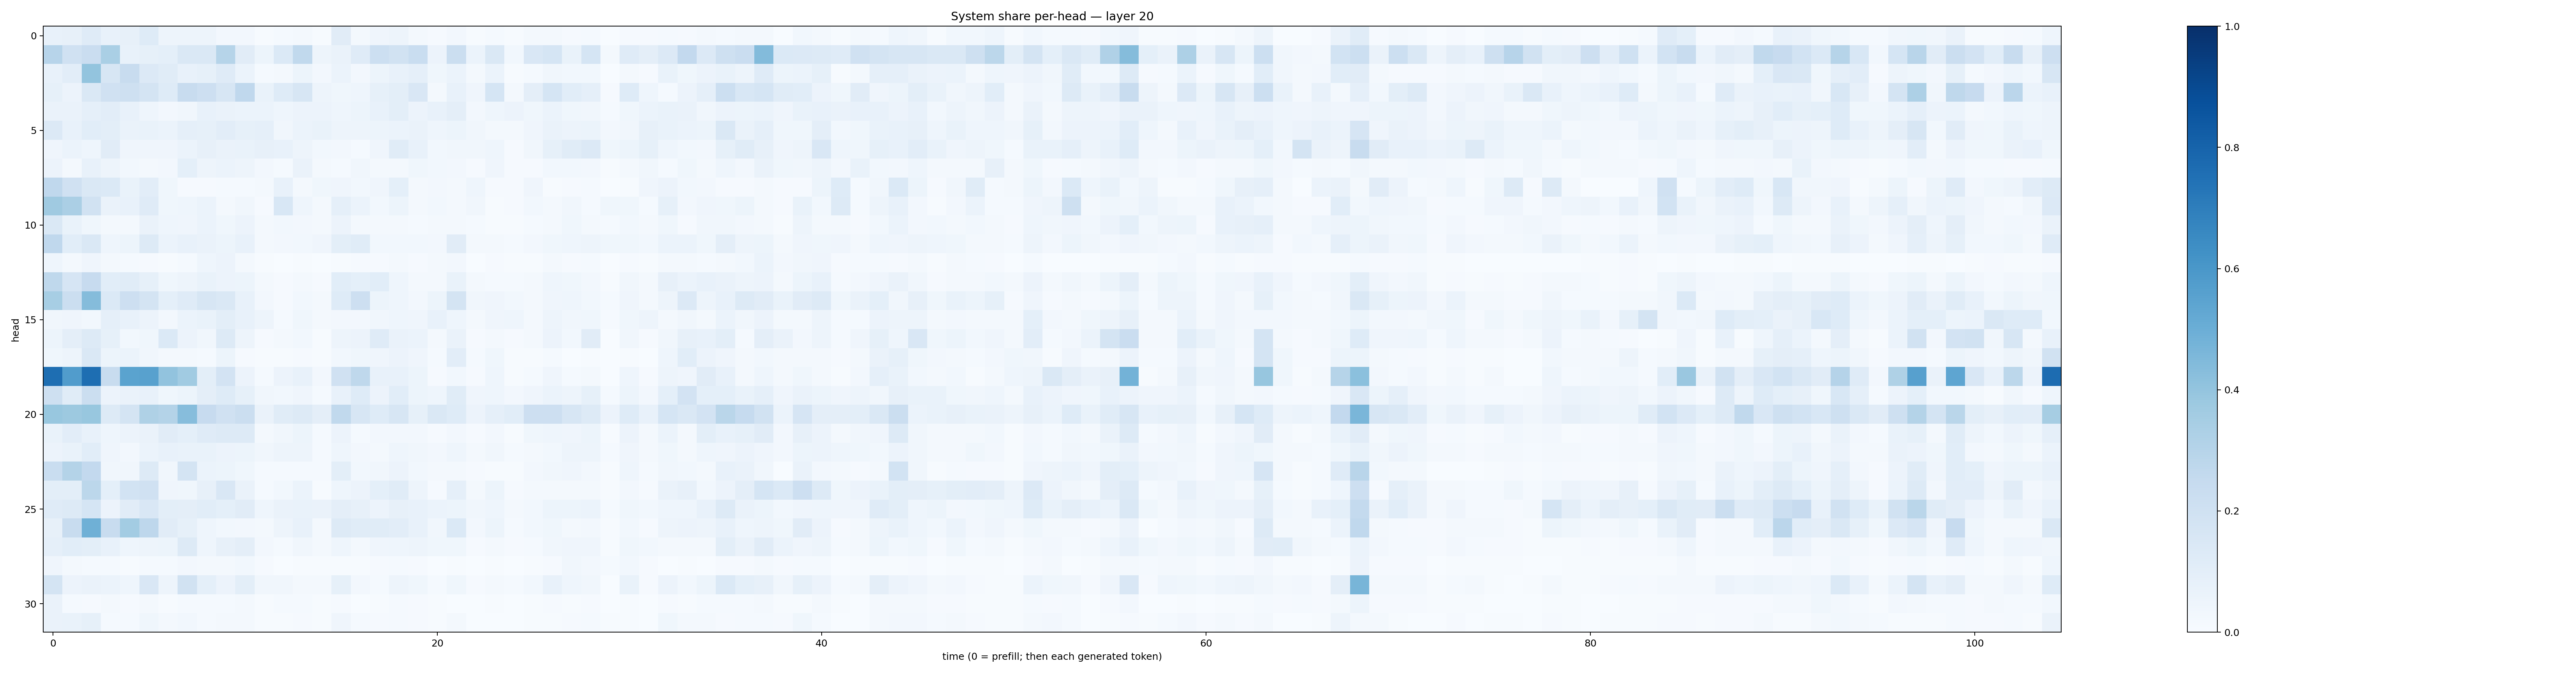

The table this chart was drawn from, first rows:
0.07328178, 0.07956457, 0.11994862, 0.072421856, 0.079858445, 0.12465735, 0.049246155, 0.050218347, 0.04864627, 0.026427267, 0.025431922, 0.0071996837, 0.013870766, 0.017029248, 0.0067312717, 0.11024257, 0.022094112, 0.042296637, 0.048394136, 0.018623186, 0.008668618, 0.024407936, 0.006007685, 0.012821055
0.2956, 0.1968, 0.2296, 0.3382, 0.07629, 0.08351, 0.09151, 0.1441, 0.1478, 0.2981, 0.1109, 0.05463, 0.1368, 0.2622, 0.04726, 0.06295, 0.1208, 0.2156, 0.194, 0.2307, 0.05515, 0.2223, 0.06237, 0.1437
0.0736, 0.1052, 0.4003, 0.1616, 0.2384, 0.133, 0.1164, 0.07541, 0.08248, 0.1178, 0.06231, 0.01194, 0.01871, 0.05327, 0.02349, 0.06196, 0.02617, 0.05155, 0.07181, 0.08962, 0.03762, 0.06005, 0.01929, 0.05933
0.08435, 0.05612, 0.1409, 0.1976, 0.2093, 0.1758, 0.1234, 0.2353, 0.212, 0.1599, 0.2661, 0.0677, 0.1241, 0.1567, 0.05036, 0.03652, 0.04594, 0.08337, 0.09979, 0.1522, 0.01935, 0.07568, 0.03939, 0.1698
0.0627, 0.06368, 0.08602, 0.1034, 0.07543, 0.04649, 0.02405, 0.03254, 0.07623, 0.06452, 0.06065, 0.06041, 0.04526, 0.05811, 0.05664, 0.04528, 0.05082, 0.07436, 0.1003, 0.05617, 0.07223, 0.0964, 0.02526, 0.04325
0.1345, 0.07306, 0.1063, 0.09875, 0.06262, 0.06857, 0.0597, 0.08853, 0.08239, 0.1029, 0.08362, 0.08631, 0.0345, 0.06069, 0.06918, 0.04806, 0.04929, 0.05348, 0.06137, 0.06455, 0.04666, 0.05194, 0.03382, 0.02262
0.04274, 0.06235, 0.04358, 0.1097, 0.04226, 0.04162, 0.04102, 0.05875, 0.07962, 0.06392, 0.06895, 0.08069, 0.07547, 0.05034, 0.02743, 0.02353, 0.01359, 0.04082, 0.1155, 0.07042, 0.0277, 0.03181, 0.03277, 0.043
0.05535, 0.02174, 0.07444, 0.05075, 0.02909, 0.02176, 0.02514, 0.09008, 0.05002, 0.06194, 0.04865, 0.02551, 0.01558, 0.06413, 0.01771, 0.01355, 0.03301, 0.01938, 0.0219, 0.03569, 0.03052, 0.02371, 0.01118, 0.04172
0.2663, 0.1986, 0.146, 0.1372, 0.06976, 0.1027, 0.03707, 0.01049, 0.008389, 0.01383, 0.01399, 0.01684, 0.07296, 0.01709, 0.03621, 0.04279, 0.03091, 0.03959, 0.09131, 0.01925, 0.02418, 0.0181, 0.04652, 0.008986
0.3711, 0.3322, 0.1886, 0.06328, 0.07443, 0.1194, 0.03601, 0.04603, 0.06059, 0.02095, 0.03452, 0.0115, 0.1545, 0.04357, 0.02044, 0.08792, 0.05994, 0.02815, 0.05256, 0.01811, 0.0275, 0.0215, 0.03422, 0.007229
0.1432, 0.06658, 0.0368, 0.0196, 0.01772, 0.06399, 0.04312, 0.04276, 0.05871, 0.03609, 0.0568, 0.01941, 0.029, 0.02462, 0.02268, 0.05712, 0.02128, 0.0201, 0.02177, 0.01516, 0.01619, 0.0198, 0.01399, 0.007808
0.2688, 0.1075, 0.1473, 0.04582, 0.05467, 0.1294, 0.05984, 0.0721, 0.06559, 0.05207, 0.07723, 0.01819, 0.02468, 0.02893, 0.042, 0.09828, 0.1163, 0.02878, 0.03028, 0.0308, 0.02632, 0.1094, 0.01613, 0.01723
0.04515, 0.01799, 0.04202, 0.02299, 0.01259, 0.009569, 0.006353, 0.01544, 0.04307, 0.05633, 0.01903, 0.005727, 0.00343, 0.005346, 0.00244, 0.00667, 0.009548, 0.01157, 0.0176, 0.008156, 0.01648, 0.02649, 0.003362, 0.009132
0.2701, 0.167, 0.2432, 0.1082, 0.1154, 0.08308, 0.03582, 0.04917, 0.06856, 0.05773, 0.05207, 0.01794, 0.009484, 0.01614, 0.01065, 0.1081, 0.0904, 0.1073, 0.0456, 0.0209, 0.01809, 0.06801, 0.01999, 0.01384
0.3452, 0.2231, 0.437, 0.1397, 0.2145, 0.1785, 0.09047, 0.1209, 0.1572, 0.1418, 0.0778, 0.02734, 0.01027, 0.03014, 0.02321, 0.1227, 0.2133, 0.05191, 0.04601, 0.02702, 0.05379, 0.174, 0.03263, 0.04043
0.03474, 0.04234, 0.03062, 0.08828, 0.0728, 0.05842, 0.02733, 0.06033, 0.06919, 0.09831, 0.07635, 0.04809, 0.01361, 0.03574, 0.0186, 0.02583, 0.02478, 0.03158, 0.04496, 0.04221, 0.07105, 0.04322, 0.02187, 0.04017
0.05379, 0.09734, 0.1267, 0.08532, 0.02942, 0.03762, 0.1383, 0.05566, 0.03172, 0.1253, 0.04726, 0.008336, 0.01613, 0.02736, 0.004945, 0.05045, 0.05536, 0.1178, 0.06296, 0.0603, 0.01765, 0.06571, 0.01144, 0.02275
0.03671, 0.04892, 0.1479, 0.05236, 0.05962, 0.0324, 0.02221, 0.02129, 0.01312, 0.05243, 0.0106, 0.005202, 0.0066, 0.009513, 0.004457, 0.02921, 0.0354, 0.04159, 0.05613, 0.03918, 0.01409, 0.1044, 0.01471, 0.0373
0.7613, 0.5744, 0.7579, 0.2407, 0.5496, 0.5564, 0.4031, 0.3636, 0.1006, 0.1812, 0.05637, 0.01497, 0.05743, 0.07576, 0.02528, 0.196, 0.2719, 0.07576, 0.07195, 0.05116, 0.01014, 0.02918, 0.008158, 0.04407
0.2037, 0.114, 0.2229, 0.0556, 0.06412, 0.07287, 0.03872, 0.05318, 0.09696, 0.1212, 0.08509, 0.03267, 0.03005, 0.04112, 0.01192, 0.07302, 0.1237, 0.05674, 0.1092, 0.05385, 0.04448, 0.1138, 0.03975, 0.04385
0.3905, 0.3788, 0.3896, 0.1297, 0.1729, 0.321, 0.3048, 0.4297, 0.2452, 0.1962, 0.2252, 0.06384, 0.1146, 0.1277, 0.09476, 0.2641, 0.1576, 0.1217, 0.1584, 0.08237, 0.1443, 0.1222, 0.05546, 0.08714
0.06724, 0.1043, 0.07716, 0.04374, 0.055, 0.06552, 0.1106, 0.09326, 0.1172, 0.126, 0.1305, 0.01861, 0.03482, 0.05248, 0.01301, 0.05758, 0.01343, 0.02722, 0.02584, 0.02441, 0.01061, 0.02387, 0.009552, 0.02543
0.05773, 0.06916, 0.107, 0.0429, 0.02715, 0.05992, 0.07726, 0.06792, 0.06708, 0.05529, 0.05362, 0.03305, 0.04946, 0.04862, 0.01559, 0.04499, 0.02367, 0.01593, 0.04537, 0.03447, 0.02469, 0.04629, 0.02059, 0.03192
0.234, 0.3081, 0.2581, 0.03192, 0.03213, 0.1319, 0.03463, 0.1792, 0.05916, 0.05154, 0.0379, 0.01211, 0.01435, 0.01208, 0.01331, 0.09994, 0.02878, 0.0346, 0.05805, 0.02906, 0.01583, 0.02342, 0.008269, 0.007123
0.09891, 0.09965, 0.2799, 0.09135, 0.1853, 0.1991, 0.04234, 0.03764, 0.08137, 0.1486, 0.0638, 0.01498, 0.0304, 0.06159, 0.005521, 0.04522, 0.05512, 0.09356, 0.1142, 0.04874, 0.01104, 0.08896, 0.01857, 0.05356
0.1177, 0.1322, 0.1712, 0.05611, 0.1105, 0.1508, 0.09817, 0.09744, 0.1079, 0.09296, 0.1127, 0.04657, 0.06447, 0.06866, 0.06264, 0.09546, 0.07967, 0.05844, 0.08202, 0.07194, 0.05886, 0.0526, 0.03394, 0.04558
0.08178, 0.2407, 0.4913, 0.2395, 0.3577, 0.2771, 0.112, 0.08421, 0.04612, 0.03044, 0.02592, 0.02052, 0.04769, 0.07534, 0.0167, 0.1268, 0.1168, 0.1143, 0.1046, 0.07406, 0.03365, 0.1375, 0.0267, 0.05256
0.08656, 0.1061, 0.09947, 0.07545, 0.04559, 0.0492, 0.0523, 0.1271, 0.04561, 0.07919, 0.09742, 0.02679, 0.01386, 0.03501, 0.02177, 0.0438, 0.01954, 0.03945, 0.04343, 0.04945, 0.03781, 0.03594, 0.009075, 0.01886
0.04031, 0.01888, 0.01532, 0.01423, 0.006489, 0.01349, 0.01233, 0.02612, 0.0168, 0.02241, 0.02796, 0.008046, 0.003388, 0.005457, 0.003958, 0.005214, 0.006335, 0.01055, 0.01494, 0.01116, 0.002737, 0.005973, 0.003378, 0.005033
0.1773, 0.05571, 0.06541, 0.059, 0.04575, 0.1494, 0.04709, 0.1932, 0.09187, 0.0554, 0.09768, 0.0328, 0.03299, 0.02278, 0.02103, 0.08483, 0.02593, 0.01529, 0.04965, 0.03886, 0.01305, 0.03599, 0.008034, 0.01897
0.06412, 0.01246, 0.0113, 0.01816, 0.0106, 0.02049, 0.007092, 0.01178, 0.01333, 0.01416, 0.02014, 0.007058, 0.01434, 0.01172, 0.006111, 0.01134, 0.001758, 0.004585, 0.01176, 0.008154, 0.004528, 0.002145, 0.003376, 0.006041
0.06571, 0.06734, 0.08497, 0.01192, 0.01367, 0.03686, 0.01743, 0.02875, 0.01288, 0.01837, 0.02236, 0.005408, 0.005926, 0.007957, 0.0052, 0.04226, 0.01348, 0.01042, 0.0149, 0.009006, 0.007003, 0.01826, 0.002482, 0.002127
